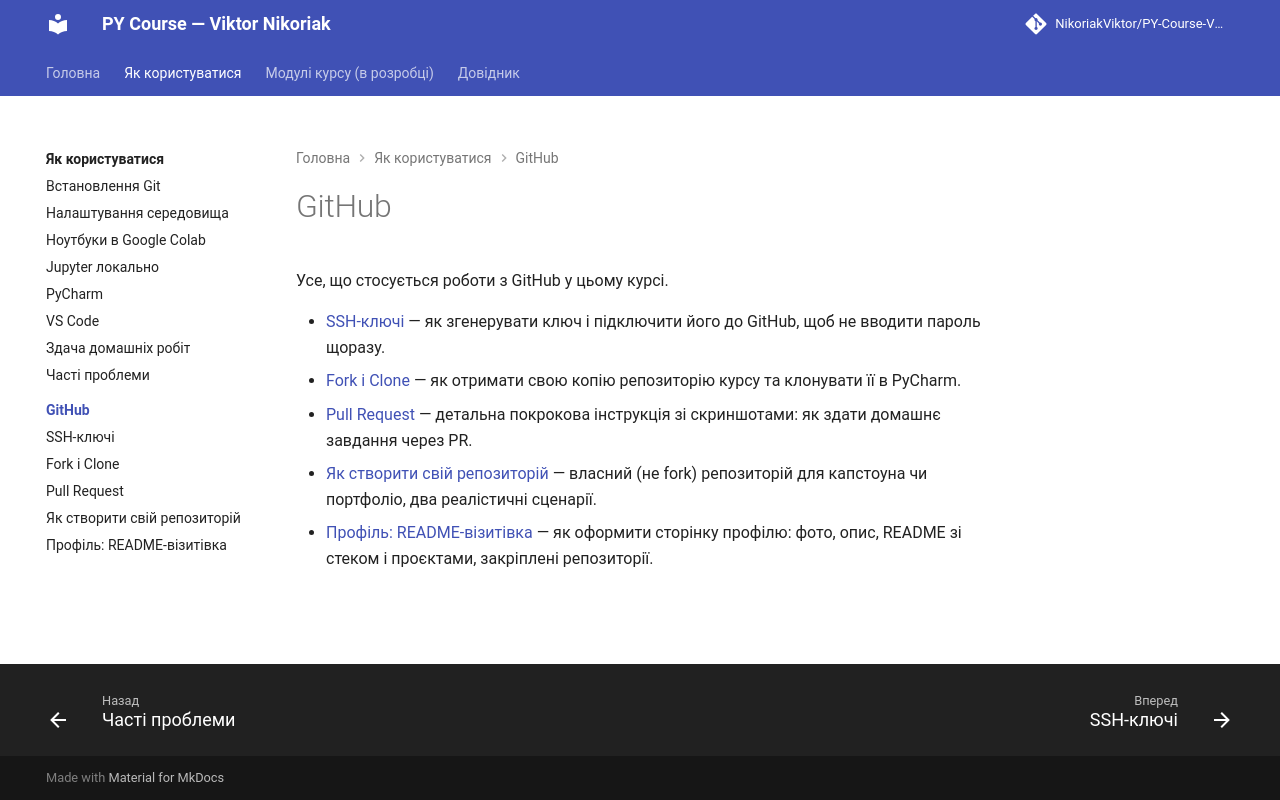

repository: AlinaRadchenko/PY-Course-Victor-Nikoriak-22-09-2026 · page: 00_getting_started/github/index.html · generator: mkdocs

# GitHub

Усе, що стосується роботи з GitHub у цьому курсі.

- [SSH-ключі](ssh_keys.md) — як згенерувати ключ і підключити його до GitHub, щоб не вводити пароль щоразу.
- [Fork і Clone](fork_and_clone.md) — як отримати свою копію репозиторію курсу та клонувати її в PyCharm.
- [Pull Request](pull_request.md) — детальна покрокова інструкція зі скриншотами: як здати домашнє завдання через PR.
- [Як створити свій репозиторій](create_repository.md) — власний (не fork) репозиторій для капстоуна чи портфоліо, два реалістичні сценарії.
- [Профіль: README-візитівка](profile_readme.md) — як оформити сторінку профілю: фото, опис, README зі стеком і проєктами, закріплені репозиторії.
